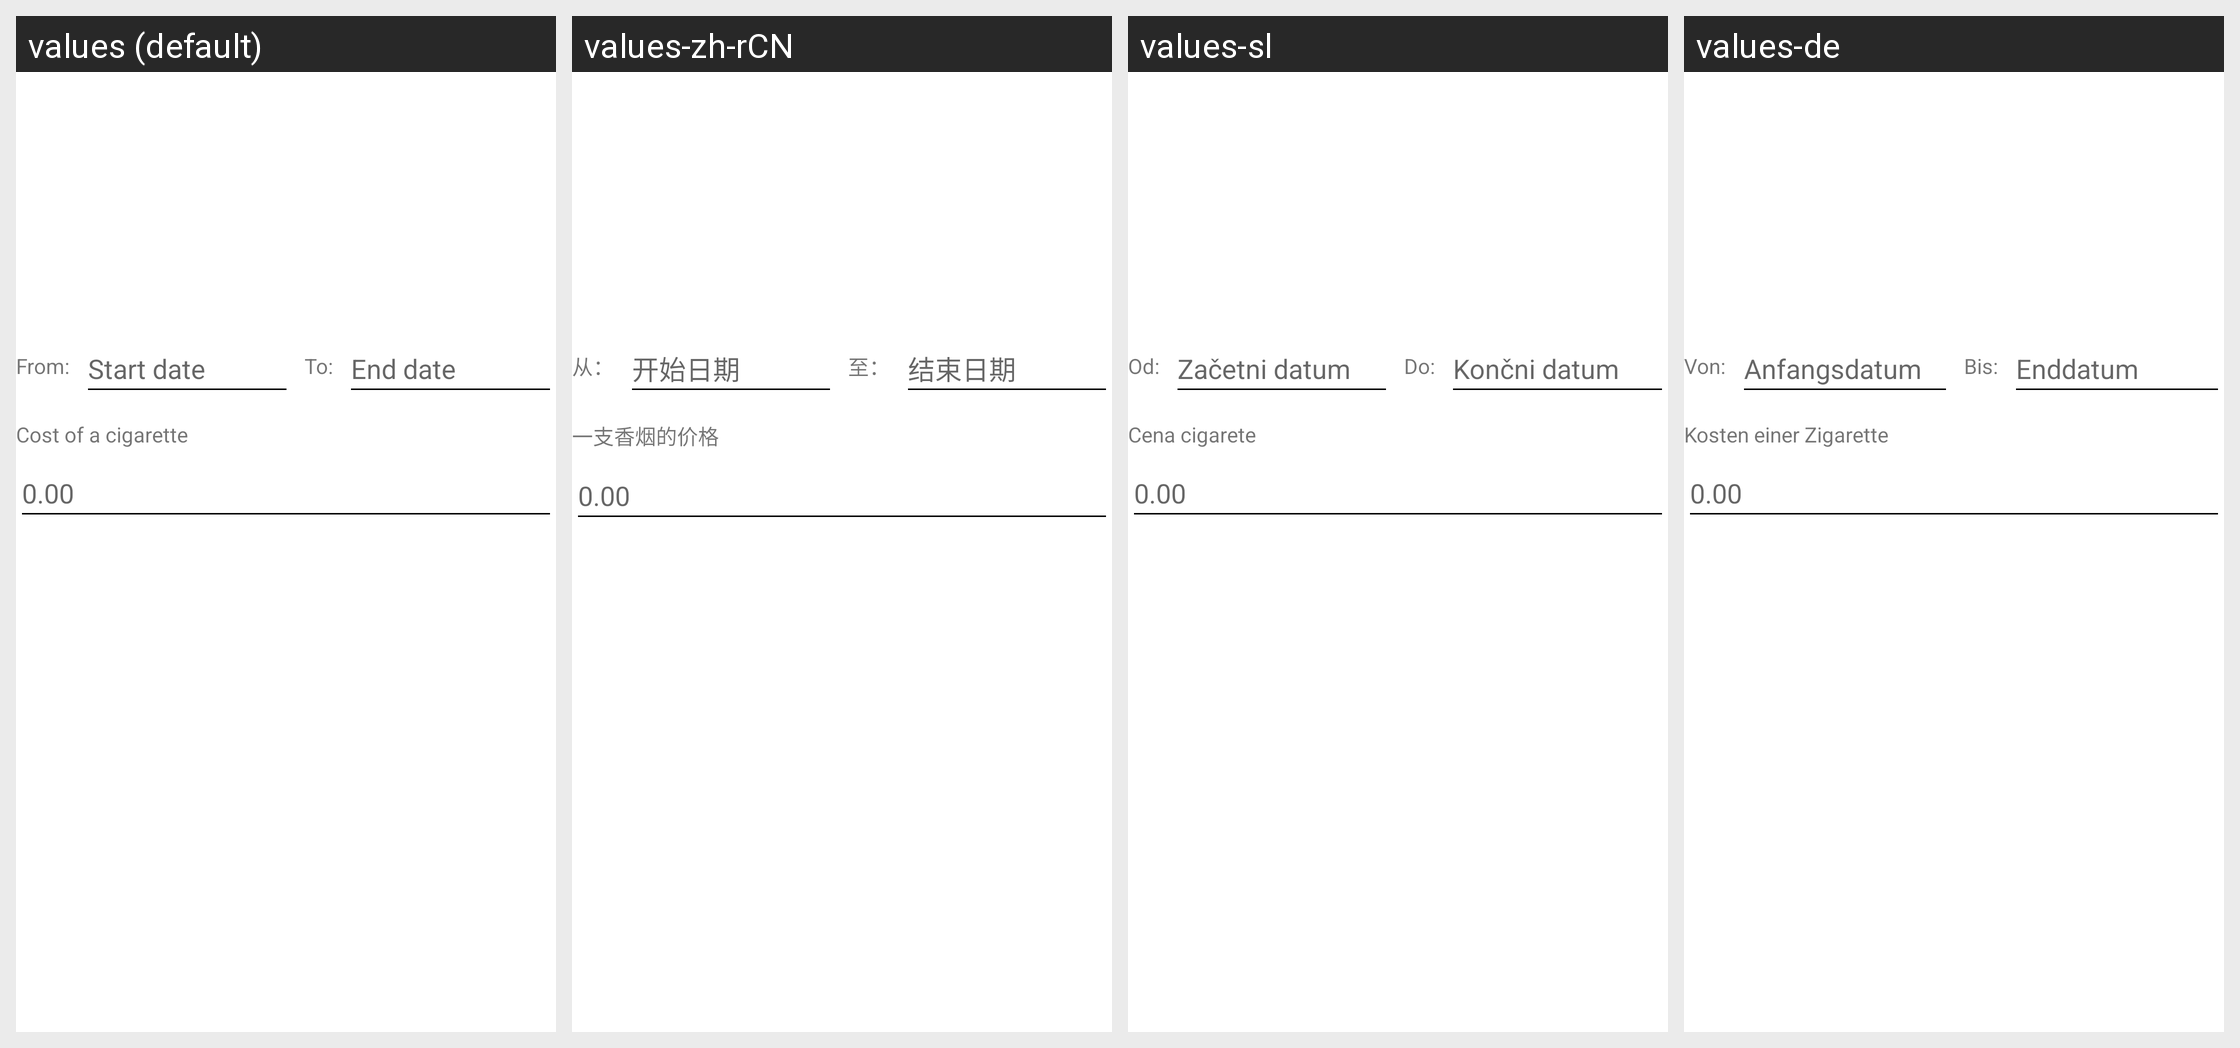

The Android screen above is rendered under several locales of the same app. Produce the string resources it draws, with the default and per-locale values.
Android screen res/layout/dialog_content_costs.xml rendered under 4 locales, left to right: values (default), values-zh-rCN, values-sl, values-de. Device: Nexus 5 (rendered at 1080×1920; each locale shown at half size, 540×960, under a caption strip naming it); theme Theme.SmokingTracker.
Other locales in the repository, not shown: values-cs, values-de-rDE, values-fr, values-fr-rFR, values-hr, values-hu, values-it, values-lt, values-pl, values-ru, values-sr, values-uk, values-zh-rTW.
Strings drawn on this screen, with the default value and each locale's value (text and hints the layout hard-codes, and strings that could not be matched under every locale, appear in the picture but are not listed):

calculator_from
  values: From:
  values-zh-rCN: 从：
  values-sl: Od:
  values-de: Von:

calculator_start_date
  values: Start date
  values-zh-rCN: 开始日期
  values-sl: Začetni datum
  values-de: Anfangsdatum

calculator_to
  values: To:
  values-zh-rCN: 至：
  values-sl: Do:
  values-de: Bis:

calculator_end_date
  values: End date
  values-zh-rCN: 结束日期
  values-sl: Končni datum
  values-de: Enddatum

costs_popup
  values: Cost of a cigarette
  values-zh-rCN: 一支香烟的价格
  values-sl: Cena cigarete
  values-de: Kosten einer Zigarette
